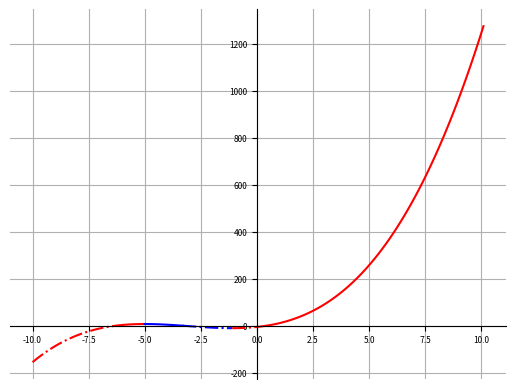

Source code (Python):
import numpy as np
import matplotlib.pyplot as plt
import matplotlib.ticker as ticker

# f(x) = 0.6x^3+5.5x^2+10x -5

limit = 10
step = 0.1
increase_high = True
color = 'b'
line_style = '-.'

x_change = {-limit: 'inc'}

x = np.arange(-limit, limit, step)

a, b, c, d = 0.6, 5.5, 10, -5

def f(x):
    y = a*x**3 + b*x**2 + c*x + d
    return y

def switch_color():
    global color
    if color == 'b':
        color = 'r'
    else:
        color = 'b'
    return color

def switch_line():
    global line_style
    if line_style == '-':
        line_style = '-.'
    else:
        line_style = '-'
    return line_style

x_min = -limit
f_min = f(-limit)

for x_cur in x:
    if f(x_cur) < f_min:
        f_min = np.round(f(x_cur), 2)
        x_min = np.round(x_cur, 2)
print(x_min, f_min)

for i  in range(len(x)-1):
    if (f(x[i]) > 0 and f(x[i+1]) < 0) or (f(x[i]) < 0 and f(x[i+1]) > 0):
        x_change[x[i]] = 'zero'
    if increase_high:
        if f(x[i]) > f(x[i+1]):
            increase_high = False
            x_change[x[i]] = 'inc'
    else:
        if f(x[i]) < f(x[i+1]):
            increase_high = True
            x_change[x[i]] = 'inc'

x_change[limit] = 'inc'

x_keys = [x for x in x_change]
x_keys.sort()
print(x_keys)

for i in range(len(x_keys) - 1):
    x_cur = np.arange(x_keys[i], x_keys[i+1] + step, step)
    if x_change.get(x_keys[i]) == 'zero':
        switch_line()
    else:
        switch_color()
    plt.rcParams['lines.linestyle'] = line_style
    plt.tick_params(axis='both', which='major', labelsize=6)
    plt.grid(True)
    plt.plot(x_cur, f(x_cur), color)
ax = plt.gca()
ax.spines.left.set_position('zero')
ax.spines.bottom.set_position('zero')
ax.spines['top'].set_visible(False)
ax.spines['right'].set_visible(False)
plt.show()